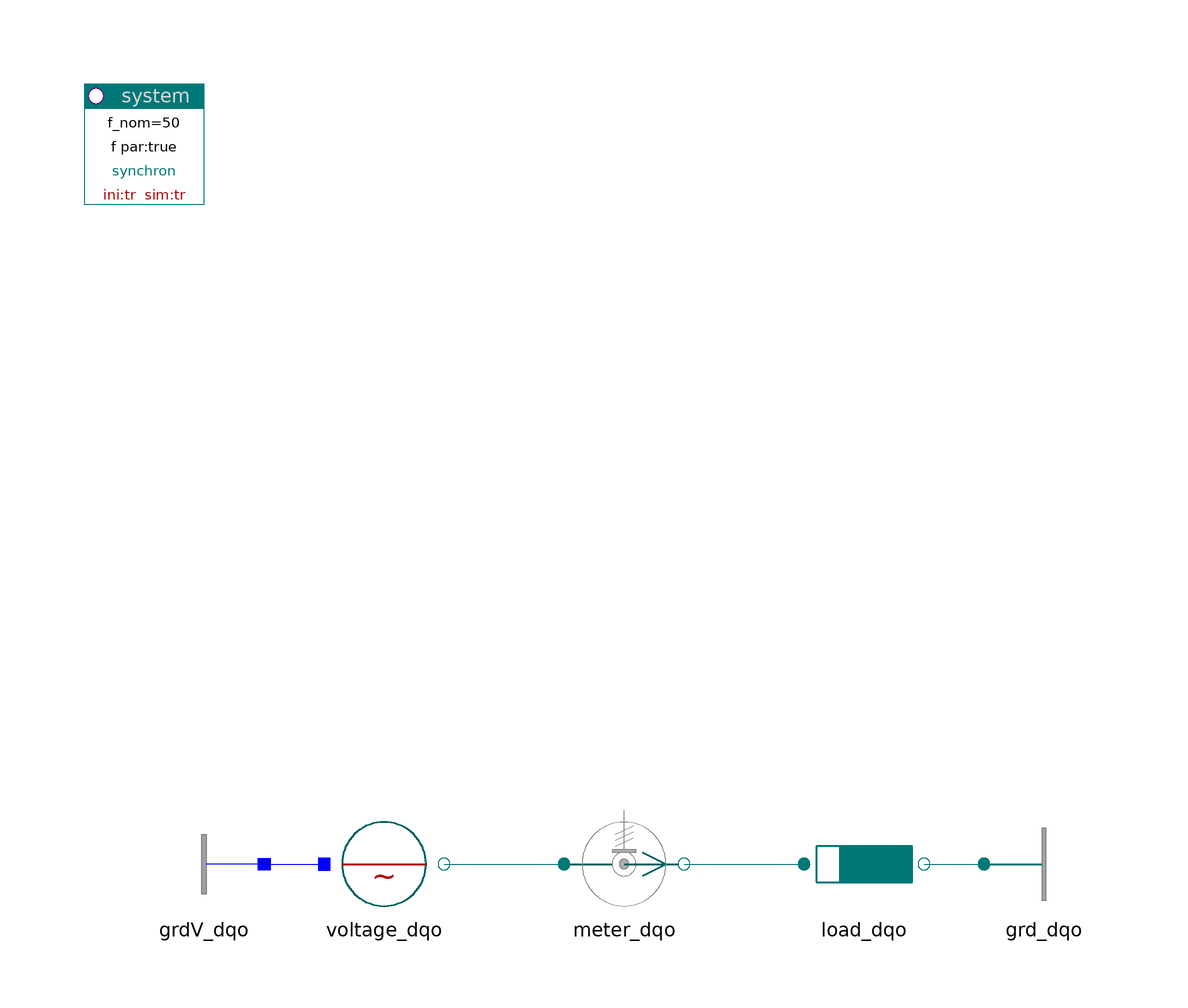

The Modelica model whose source follows is shown above as a component diagram (icons at their Placement, wires along their Line points).

model ReferenceSynchron "Synchronous reference system (rotating)"

    inner PowerSystems.System system(ini="tr")
                      annotation (Placement(transformation(extent={{-100,80},{
              -80,100}}, rotation=0)));
    PowerSystems.AC3ph.Sources.Voltage voltage_dqo(
      V_nom=400,
      v0=1.02)
           annotation (Placement(transformation(extent={{-60,-40},{-40,-20}},
            rotation=0)));
    PowerSystems.AC3ph.Nodes.GroundOne grdV_dqo
                                annotation (Placement(transformation(extent={{
              -70,-40},{-90,-20}}, rotation=0)));
    PowerSystems.AC3ph.Sensors.PVImeter meter_dqo(
      V_nom=400,
      S_nom=10e3,
      abc=true)
    annotation (Placement(transformation(extent={{-20,-40},{0,-20}}, rotation=0)));
    PowerSystems.AC3ph.Impedances.Inductor load_dqo(
      V_nom=400,
      S_nom=10e3,
      r=0.1)
     annotation (Placement(transformation(extent={{20,-40},{40,-20}}, rotation=
              0)));
    PowerSystems.AC3ph.Nodes.Ground grd_dqo        annotation (Placement(
          transformation(extent={{50,-40},{70,-20}}, rotation=0)));

  equation
    connect(voltage_dqo.term, meter_dqo.term_p) annotation (Line(points={{-40,
            -30},{-20,-30}}, color={0,120,120}));
    connect(meter_dqo.term_n, load_dqo.term_p) annotation (Line(points={{0,-30},
            {20,-30}}, color={0,120,120}));
    connect(load_dqo.term_n, grd_dqo.term) annotation (Line(points={{40,-30},{
            50,-30}}, color={0,120,120}));
    connect(grdV_dqo.term, voltage_dqo.neutral) annotation (Line(points={{-70,
            -30},{-60,-30}}, color={0,0,255}));
  annotation (
    Window(
          x=0.45,
          y=0.01,
          width=0.44,
          height=0.65),
    Diagram(coordinateSystem(
          preserveAspectRatio=false,
          extent={{-100,-100},{100,100}},
          grid={2,2}), graphics),
    Documentation(
            info="<html>
<p>This example shows two physically identical systems, the upper one in abc-, the lower one in dqo-representation.</p>
<p>In the synchronous, rotating reference frame (<tt>SynRef=true</tt>), steady-state signals are constant (after an initial oscillation).</p>
<p>
<i>See for example:</i>
<pre>
  meter_abc.i
  meter_dqo.i     standard notation: 'dqo'-system
</pre>
and other meter-signals.<br>
Compare with the signals of the identical system in the example above.</p>
<p><a href=\"PowerSystems.UsersGuide.Introduction.Examples\">up users guide</a></p>
</html>"),
    experiment(StopTime=0.1, NumberOfIntervals=1000),
    experimentSetupOutput);
  end ReferenceSynchron;